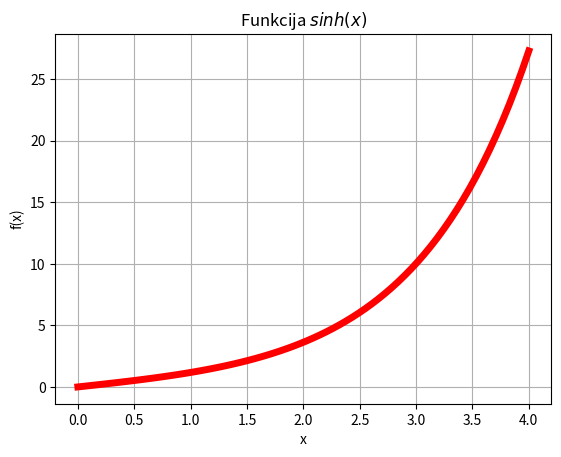

This chart was generated by the following Python code:
#Aptuveni novērtējot funkcijas saknes vertību lietojo "peli" iegūstam x =

from math import sinh,fabs
from time import sleep


def f(x):
    return sinh(x)

k = 0
a = -1
b = 1

from numpy import *
from matplotlib import pyplot as plt
x = linspace(0 , 4 , 70)
y = sinh(x)

plt.grid()
plt.xlabel('x')
plt.ylabel('f(x)')
plt.title('Funkcija $sinh(x)$')
plt.plot(x, y, color = '#FF0000',linewidth = 5.0)
plt.show()

funa = f(a)
fnub = f(b)


if (funa*fnub >0.0):
    print('Dotajā intervālā [%s,%s] sakņu nav'%(a,b))
    sleep(1);exit()
else:
    print('Dotajā intervālā sakne(s) ir!')
deltax = 0.0001

while(fabs(b-a) > deltax):
    k = k+1
    x=(a+b)/2.;funx=f(x)
    print(a,b,x)
    if(funa*fnub < 0.):
        b = x
    else:
        a = x

print('Sakne ir: ',x)
print('Sakne ir: ',f(x))
print('Interāciju skaits k = ',k)

